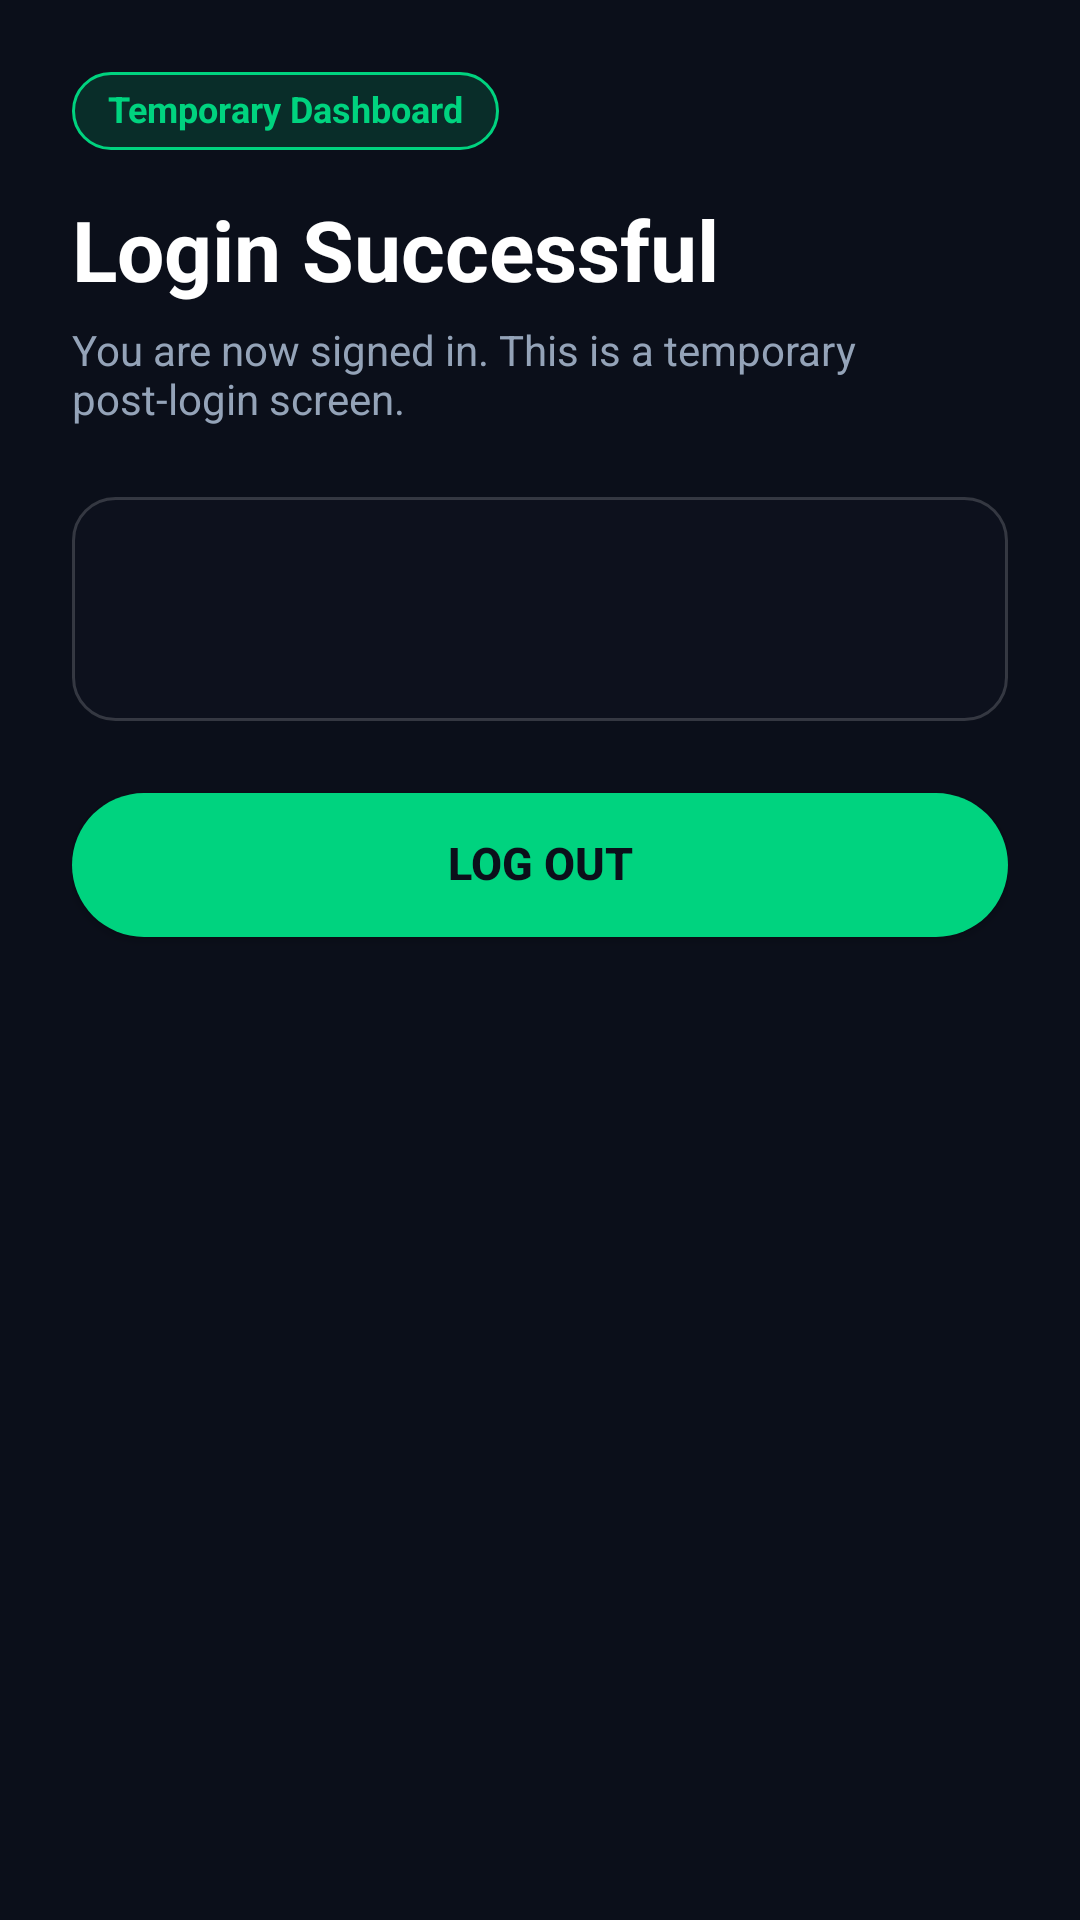

Produce the Android XML layout that renders to this screen, including the resource entries it uses.
<!-- AndroidManifest.xml: activity theme Theme.PawnScan -->
<!-- res/layout/activity_temporary_dashboard.xml -->
<?xml version="1.0" encoding="utf-8"?>
<LinearLayout xmlns:android="http://schemas.android.com/apk/res/android"
    android:layout_width="match_parent"
    android:layout_height="match_parent"
    android:orientation="vertical"
    android:background="@color/bg_main_dark"
    android:padding="24dp">

    <TextView
        android:id="@+id/dashboard_badge"
        android:layout_width="wrap_content"
        android:layout_height="wrap_content"
        android:text="@string/dashboard_badge"
        android:textColor="@color/brand_green"
        android:textSize="12sp"
        android:textStyle="bold"
        android:background="@drawable/badge_green_background"
        android:paddingStart="12dp"
        android:paddingEnd="12dp"
        android:paddingTop="6dp"
        android:paddingBottom="6dp"
        android:includeFontPadding="false" />

    <TextView
        android:id="@+id/dashboard_welcome_title"
        android:layout_width="match_parent"
        android:layout_height="wrap_content"
        android:layout_marginTop="18dp"
        android:text="@string/dashboard_welcome_title"
        android:textColor="@color/text_white"
        android:textSize="28sp"
        android:textStyle="bold"
        android:includeFontPadding="false" />

    <TextView
        android:id="@+id/dashboard_subtitle"
        android:layout_width="match_parent"
        android:layout_height="wrap_content"
        android:layout_marginTop="8dp"
        android:text="@string/dashboard_subtitle"
        android:textColor="@color/text_muted_gray"
        android:textSize="14sp"
        android:includeFontPadding="false" />

    <LinearLayout
        android:layout_width="match_parent"
        android:layout_height="wrap_content"
        android:layout_marginTop="24dp"
        android:orientation="vertical"
        android:background="@drawable/input_field_background"
        android:padding="16dp">

        <TextView
            android:id="@+id/dashboard_user_email"
            android:layout_width="match_parent"
            android:layout_height="wrap_content"
            android:textColor="@color/text_white"
            android:textSize="14sp"
            android:includeFontPadding="false" />

        <TextView
            android:id="@+id/dashboard_user_role"
            android:layout_width="match_parent"
            android:layout_height="wrap_content"
            android:layout_marginTop="10dp"
            android:textColor="@color/text_light_gray"
            android:textSize="14sp"
            android:includeFontPadding="false" />
    </LinearLayout>

    <Button
        android:id="@+id/btn_logout"
        android:layout_width="match_parent"
        android:layout_height="48dp"
        android:layout_marginTop="24dp"
        android:text="@string/dashboard_logout"
        android:textColor="@color/bg_main_dark"
        android:textSize="15sp"
        android:textStyle="bold"
        android:background="@drawable/button_rounded_pill_green"
        android:includeFontPadding="false" />

</LinearLayout>
<!-- resources referenced by this layout -->
<resources>
  <color name="bg_main_dark">#0B0F1A</color>
  <color name="brand_green">#00D37F</color>
  <color name="text_light_gray">#E2E8F0</color>
  <color name="text_muted_gray">#94A3B8</color>
  <color name="text_white">#FFFFFFFF</color>
  <!-- drawable badge_green_background (drawable) -->
  <?xml version="1.0" encoding="utf-8"?>
  <shape xmlns:android="http://schemas.android.com/apk/res/android">
      <solid android:color="#2600D37F" />
      <corners android:radius="16dp" />
      <stroke
          android:width="1dp"
          android:color="@color/brand_green" />
  </shape>
  <!-- drawable button_rounded_pill_green (drawable) -->
  <?xml version="1.0" encoding="utf-8"?>
  <shape xmlns:android="http://schemas.android.com/apk/res/android">
      <solid android:color="@color/brand_green" />
      <corners android:radius="28dp" />
      
      <stroke
          android:width="0dp"
          android:color="@color/brand_green" />
  </shape>
  <!-- drawable input_field_background (drawable) -->
  <?xml version="1.0" encoding="utf-8"?>
  <shape xmlns:android="http://schemas.android.com/apk/res/android">
      <solid android:color="#1A1E293B" />
      <corners android:radius="14dp" />
      <stroke
          android:width="1dp"
          android:color="#2BFFFFFF" />
  </shape>
  <string name="dashboard_badge">Temporary Dashboard</string>
  <string name="dashboard_logout">Log Out</string>
  <string name="dashboard_subtitle">You are now signed in. This is a temporary post-login screen.</string>
  <string name="dashboard_welcome_title">Login Successful</string>
  <style name="Theme.PawnScan" parent="Theme.AppCompat.NoActionBar">
          
          <item name="colorPrimary">@color/brand_green</item>
          <item name="colorPrimaryDark">@color/bg_main_dark</item>
          <item name="colorAccent">@color/brand_green</item>
          
          
          <item name="android:windowBackground">@color/bg_main_dark</item>
          
          
          <item name="android:textColorPrimary">@color/text_white</item>
          <item name="android:textColorSecondary">@color/text_muted_gray</item>
          
          
          <item name="android:windowFullscreen">false</item>
          <item name="android:windowDrawsSystemBarBackgrounds">true</item>
          <item name="android:statusBarColor">@color/bg_main_dark</item>
          <item name="android:navigationBarColor">@color/bg_main_dark</item>
          <item name="android:windowLightStatusBar">false</item>
          
          
          <item name="buttonStyle">@style/Widget.AppCompat.Button.Colored</item>
      </style>
</resources>
